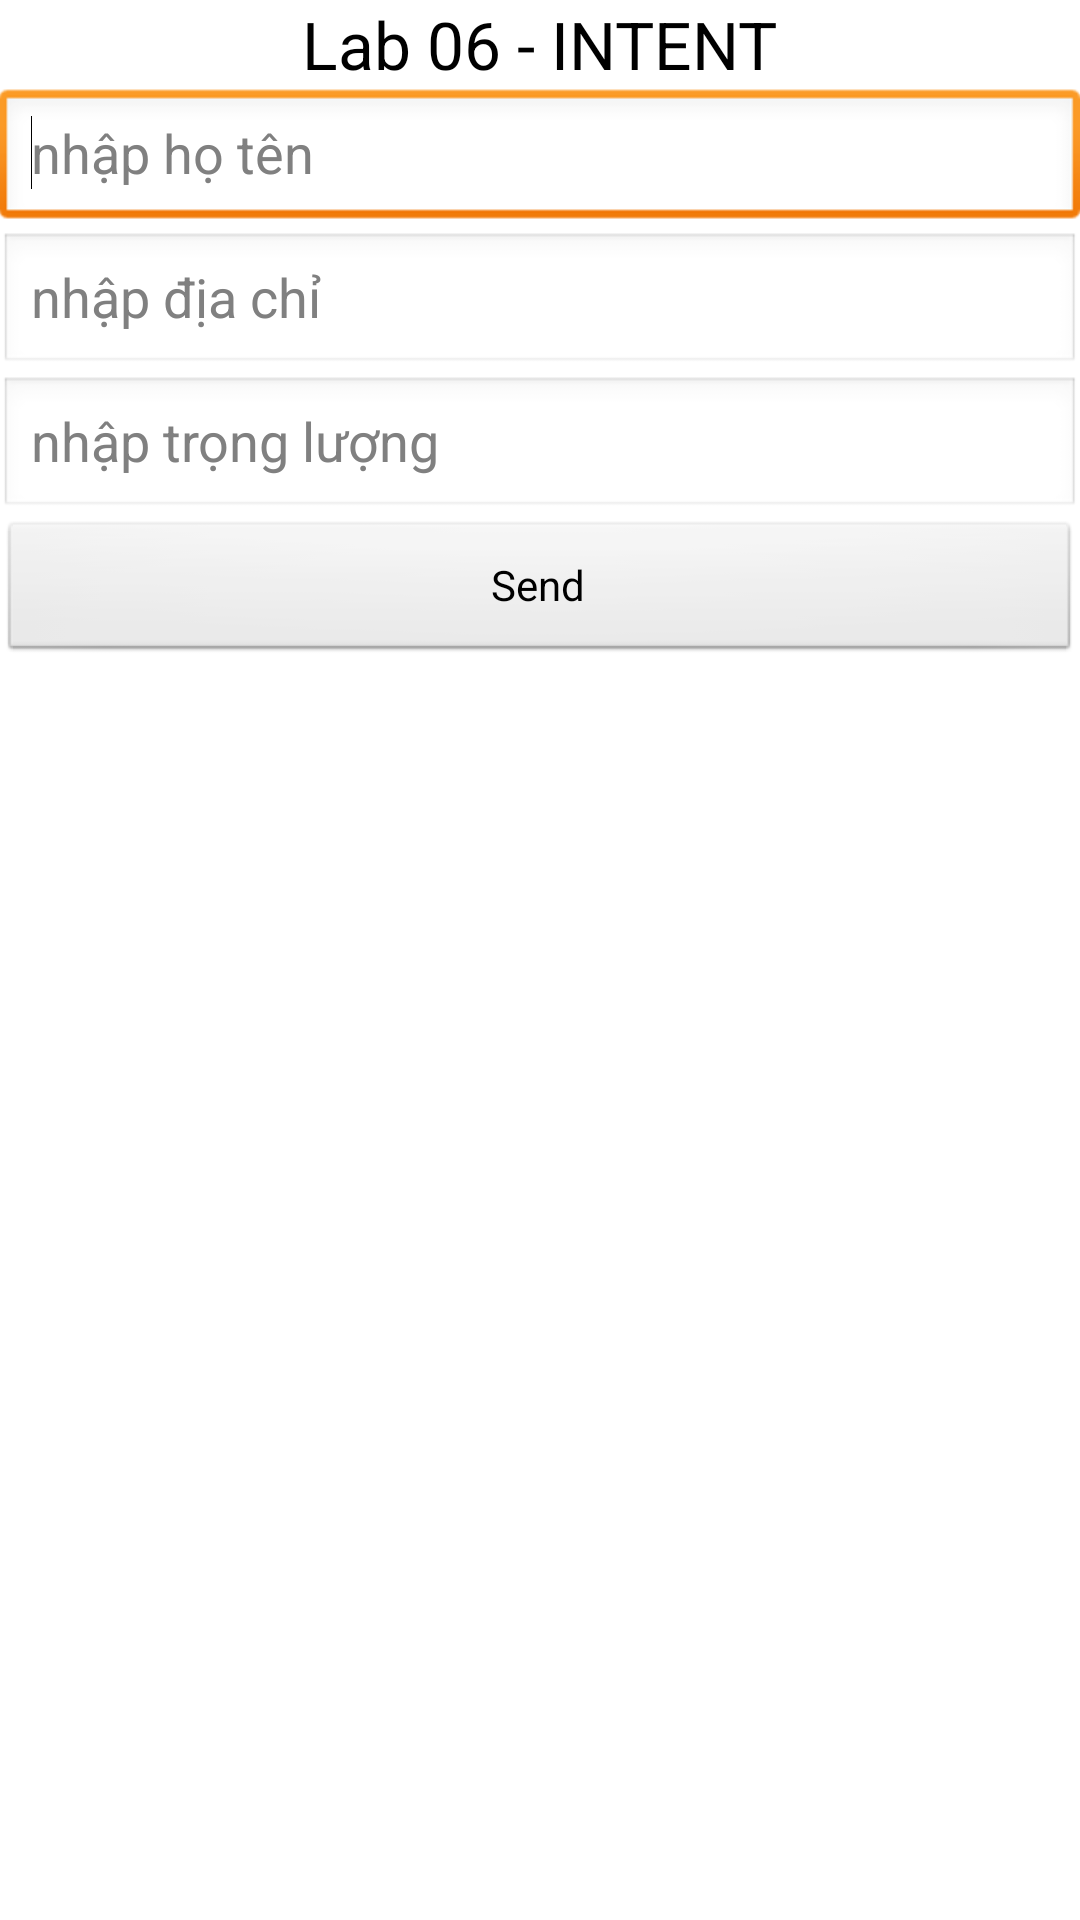

The Android layout XML behind this screen, and the referenced resources:
<!-- AndroidManifest.xml: application theme AppTheme -->
<!-- res/layout/activity_lab6.xml -->
<LinearLayout xmlns:android="http://schemas.android.com/apk/res/android"
    xmlns:tools="http://schemas.android.com/tools"
    android:layout_width="match_parent"
    android:layout_height="match_parent"
    android:orientation="vertical"
    android:paddingBottom="@dimen/activity_vertical_margin"
    android:paddingLeft="@dimen/activity_horizontal_margin"
    android:paddingRight="@dimen/activity_horizontal_margin"
    android:paddingTop="@dimen/activity_vertical_margin"
    tools:context="com.lab4.Lab4_Activity" >

    <TextView
        android:id="@+id/txtBundle"
        android:layout_width="wrap_content"
        android:layout_height="wrap_content"
        android:layout_gravity="center"
        android:text="Lab 06 - INTENT"
        android:textAppearance="?android:attr/textAppearanceLarge" />

    <EditText
        android:id="@+id/editText"
        android:layout_width="match_parent"
        android:layout_height="wrap_content"
        android:ems="10"
        android:hint="nhập họ tên" >

        <requestFocus />
    </EditText>

    <EditText
        android:id="@+id/editTextDiaChi"
        android:layout_width="match_parent"
        android:layout_height="wrap_content"
        android:ems="10"
        android:hint="nhập địa chỉ" />

    <EditText
        android:id="@+id/editTextTrongluong"
        android:layout_width="match_parent"
        android:layout_height="wrap_content"
        android:ems="10"
        android:hint="nhập trọng lượng"
        android:inputType="number" />

    <Button
        android:id="@+id/btnSend"
        android:layout_width="match_parent"
        android:layout_height="wrap_content"
        android:text="Send" />

</LinearLayout>
<!-- resources referenced by this layout -->
<resources>
  <style name="AppTheme" parent="AppBaseTheme">
          
      </style>
  <style name="AppBaseTheme" parent="android:Theme.Light">
          
      </style>
</resources>
